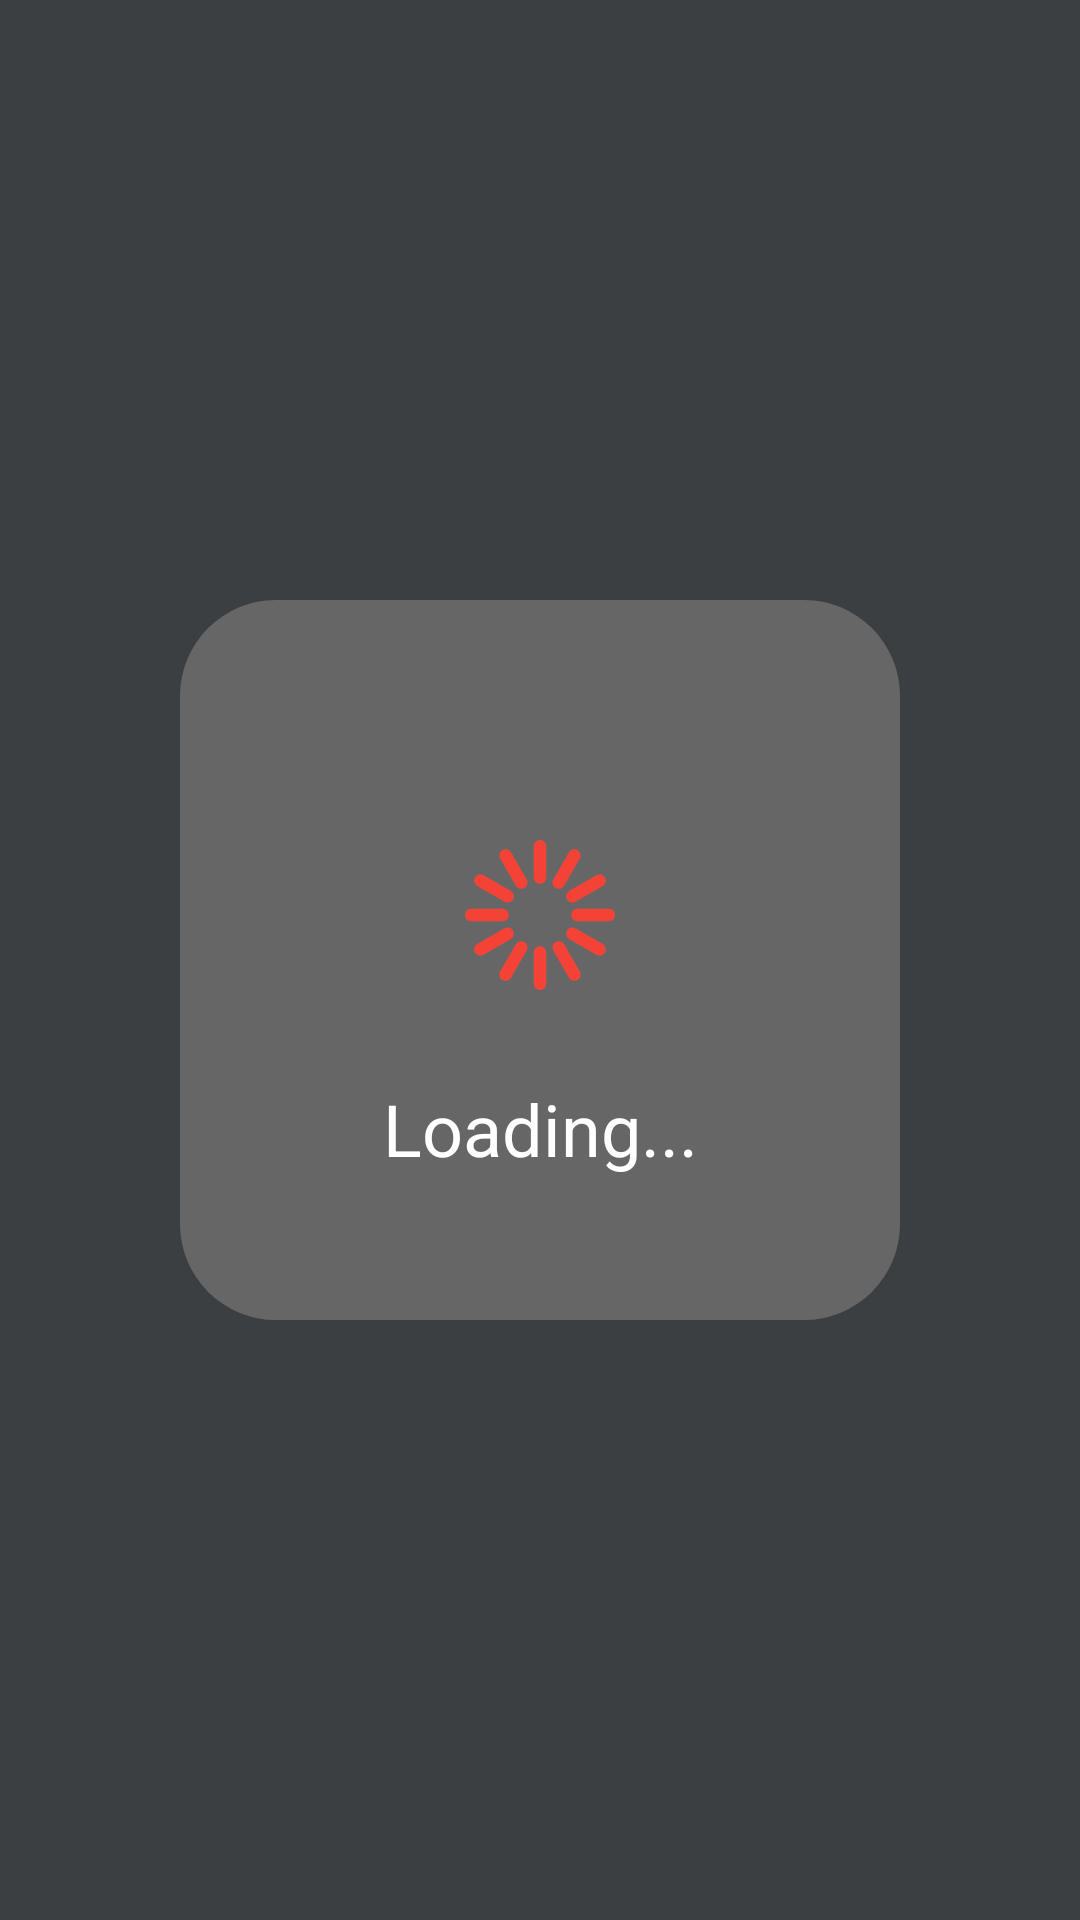

Write the Android layout XML for this screen, with the resource values it uses.
<!-- AndroidManifest.xml: application theme Theme.ComicDev.NoActionBar -->
<!-- res/layout/activity_loading.xml -->
<?xml version="1.0" encoding="utf-8"?>
<androidx.constraintlayout.widget.ConstraintLayout xmlns:android="http://schemas.android.com/apk/res/android"
    xmlns:app="http://schemas.android.com/apk/res-auto"
    xmlns:tools="http://schemas.android.com/tools"
    android:layout_width="match_parent"
    android:layout_height="match_parent"
    tools:context=".ui.LoadingFragment"
    android:background="@color/grey_background">

    <androidx.appcompat.widget.AppCompatImageView
        android:id="@+id/appCompatImageView"
        android:layout_width="240dp"
        android:layout_height="240dp"
        android:background="@drawable/rounded_square"
        app:layout_constraintBottom_toBottomOf="parent"
        app:layout_constraintEnd_toEndOf="parent"
        app:layout_constraintStart_toStartOf="parent"
        app:layout_constraintTop_toTopOf="parent" />

    <androidx.appcompat.widget.AppCompatImageView
        android:id="@+id/icon_loading"
        android:layout_width="50dp"
        android:layout_height="50dp"
        android:background="@drawable/ic_loading"
        android:backgroundTint="@color/default_red"
        app:layout_constraintBottom_toBottomOf="parent"
        app:layout_constraintEnd_toEndOf="parent"
        app:layout_constraintStart_toStartOf="parent"
        app:layout_constraintTop_toTopOf="parent"
        android:layout_marginBottom="30dp"/>

    <TextView
        android:id="@+id/textView"
        android:layout_width="wrap_content"
        android:layout_height="wrap_content"
        android:text="@string/loading_text"
        android:textColor="@color/white"
        android:textSize="24dp"
        app:layout_constraintTop_toBottomOf="@id/icon_loading"
        app:layout_constraintEnd_toEndOf="parent"
        app:layout_constraintStart_toStartOf="parent"
        android:layout_marginTop="30dp"/>

</androidx.constraintlayout.widget.ConstraintLayout>
<!-- resources referenced by this layout -->
<resources>
  <color name="default_red">#F44336</color>
  <color name="grey_background">#3B3F41</color>
  <color name="white">#FFFFFFFF</color>
  <!-- drawable ic_loading: vector/xml drawable (drawable, 2642 chars, omitted) -->
  <!-- drawable rounded_square (drawable) -->
  <?xml version="1.0" encoding="utf-8"?>
  <shape xmlns:android="http://schemas.android.com/apk/res/android"
      android:shape="rectangle">
  
      <solid android:color="#666666" />
  
      <corners android:radius="32dp" />
  
  </shape>
  <string name="loading_text">Loading...</string>
</resources>
